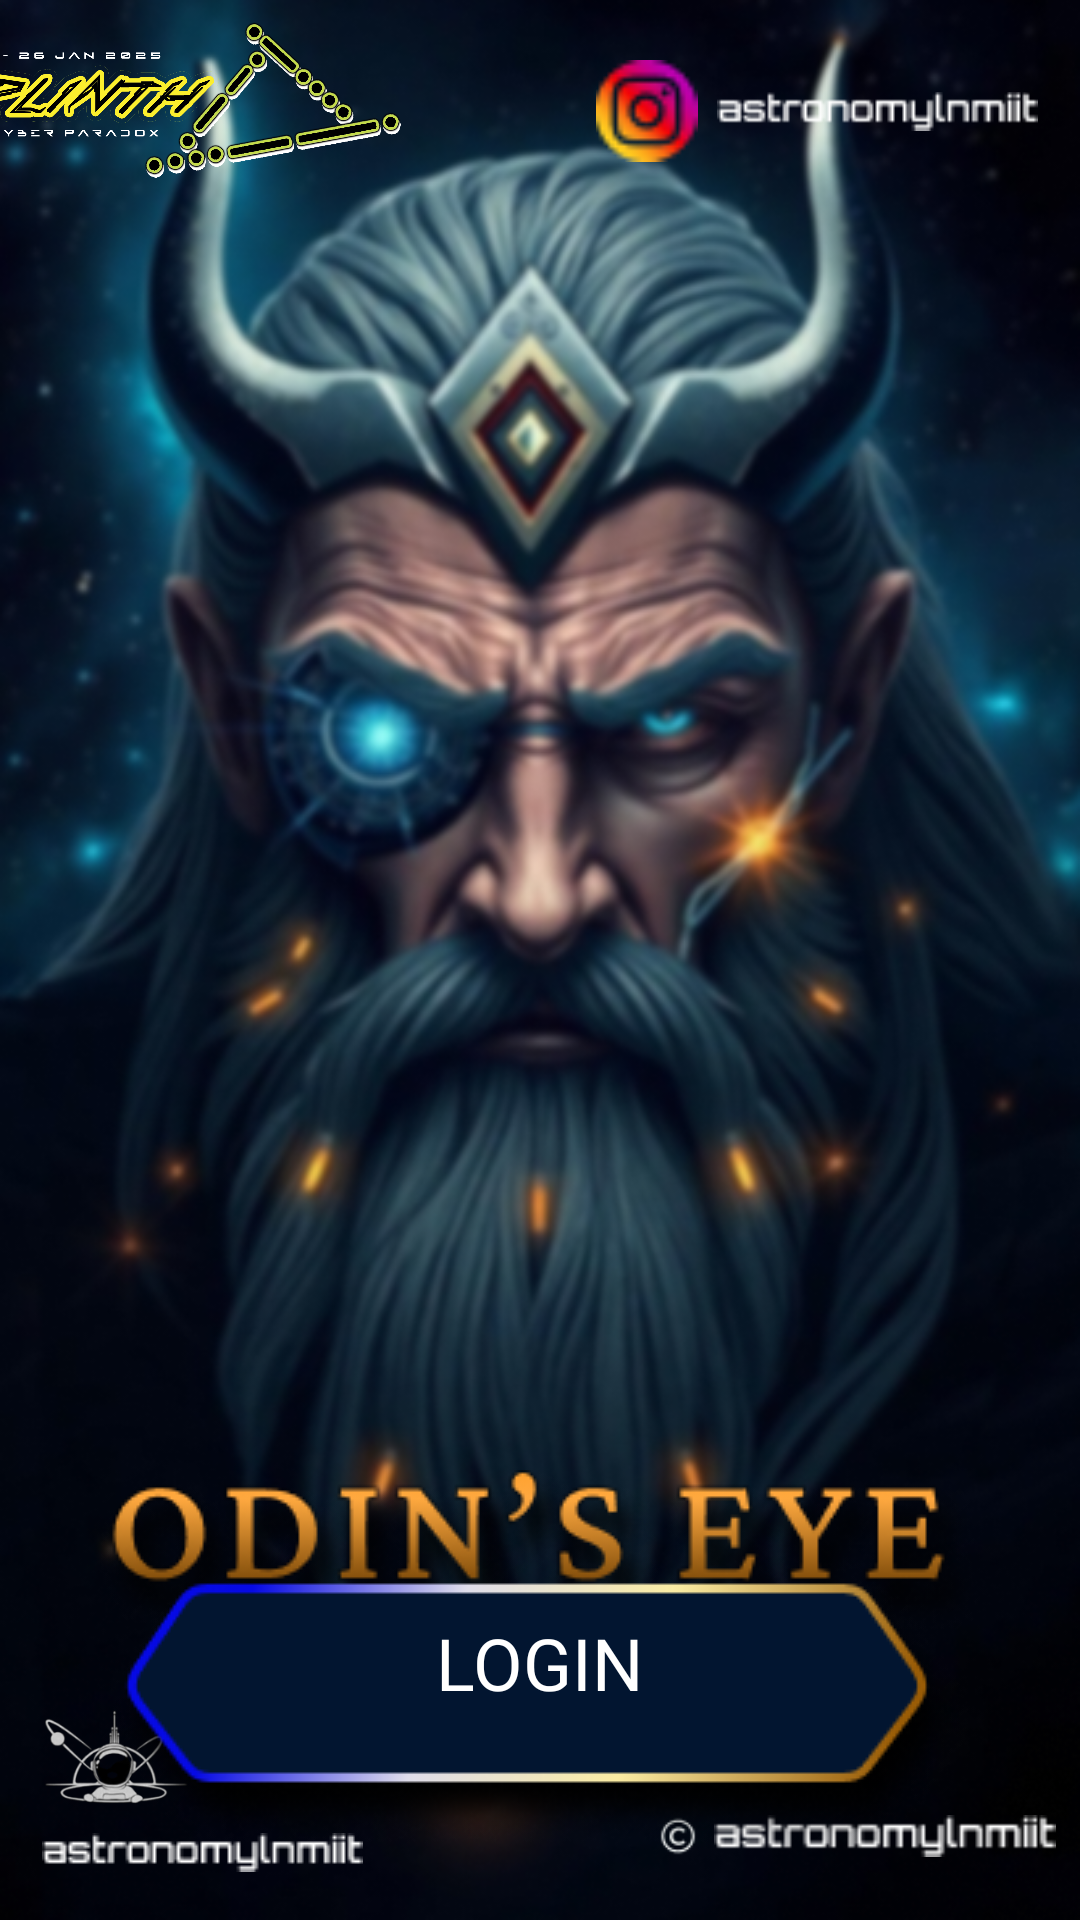

Reconstruct the res/layout file that produces this screen, plus the resources it refers to.
<!-- AndroidManifest.xml: application theme Theme.OdinsEyeNavigation -->
<!-- res/layout/activity_main.xml -->
<?xml version="1.0" encoding="utf-8"?>
<androidx.constraintlayout.widget.ConstraintLayout xmlns:android="http://schemas.android.com/apk/res/android"
    xmlns:app="http://schemas.android.com/apk/res-auto"
    xmlns:tools="http://schemas.android.com/tools"
    android:layout_width="match_parent"
    android:layout_height="match_parent"
    android:orientation="vertical"
    tools:context=".MainActivity">


    <ImageView

        android:id="@+id/imageView"
        android:layout_width="match_parent"
        android:layout_height="match_parent"
        android:background="@drawable/bg"
        tools:layout_editor_absoluteX="0dp"
        tools:layout_editor_absoluteY="0dp"></ImageView>


    <ImageView
        android:id="@+id/main_plinth"
        android:layout_width="148dp"
        android:layout_height="69dp"
        android:layout_marginEnd="70dp"
        android:adjustViewBounds="true"
        app:layout_constraintEnd_toStartOf="@+id/main_astro_insta"
        app:layout_constraintStart_toStartOf="parent"
        app:layout_constraintTop_toTopOf="parent"
        app:srcCompat="@drawable/plinth_2025" />

    <LinearLayout
        android:id="@+id/main_astro_insta"
        android:layout_width="wrap_content"
        android:layout_height="wrap_content"
        android:layout_marginTop="20dp"
        android:layout_marginEnd="14dp"
        app:layout_constraintEnd_toEndOf="parent"
        app:layout_constraintTop_toTopOf="parent">

        <ImageView
            android:id="@+id/insta_icon"
            android:layout_width="47dp"
            android:layout_height="34dp"
            android:layout_gravity="center"
            app:srcCompat="@drawable/instafigma" />

        <ImageView
            android:layout_width="wrap_content"
            android:layout_height="match_parent"
            android:layout_gravity="center"
            app:layout_constraintEnd_toEndOf="parent"
            app:layout_constraintTop_toTopOf="parent"
            app:srcCompat="@drawable/astronomylnmiitfigma" />
    </LinearLayout>


    <ImageView
        android:id="@+id/title_txt"
        android:layout_width="wrap_content"
        android:layout_height="wrap_content"
        android:layout_marginTop="490dp"
        app:layout_constraintEnd_toEndOf="parent"
        app:layout_constraintStart_toStartOf="parent"
        app:layout_constraintTop_toTopOf="parent"
        app:srcCompat="@drawable/odins_eye" />

    <androidx.constraintlayout.widget.ConstraintLayout
        android:id="@+id/login_contraintlayout"
        android:layout_width="wrap_content"
        android:layout_height="wrap_content"
        android:layout_marginTop="592dp"
        app:layout_constraintEnd_toEndOf="parent"
        app:layout_constraintHorizontal_bias="0.555"
        app:layout_constraintStart_toStartOf="parent"
        app:layout_constraintTop_toTopOf="parent">

    </androidx.constraintlayout.widget.ConstraintLayout>

    <ImageView
        android:id="@+id/astro_logo"
        android:layout_width="70dp"
        android:layout_height="70dp"
        android:layout_marginStart="4dp"
        android:layout_marginBottom="16dp"
        app:layout_constraintBottom_toBottomOf="parent"
        app:layout_constraintStart_toStartOf="parent"
        app:srcCompat="@drawable/astro_logo" />

    <ImageView
        android:id="@+id/astro_club_txt"
        android:layout_width="wrap_content"
        android:layout_height="wrap_content"
        android:layout_marginStart="10dp"
        app:layout_constraintBottom_toBottomOf="@+id/astro_logo"
        app:layout_constraintStart_toStartOf="@+id/astro_logo"
        app:srcCompat="@drawable/astronomylnmiitfigma" />

    <ImageView
        android:id="@+id/cc_icon"
        android:layout_width="24dp"
        android:layout_height="16dp"
        android:layout_marginBottom="4dp"
        app:layout_constraintBottom_toBottomOf="@+id/astro_logo"
        app:layout_constraintEnd_toStartOf="@+id/astro_txt"
        app:srcCompat="@drawable/copyright" />

    <ImageView
        android:id="@+id/astro_txt"
        android:layout_width="114dp"
        android:layout_height="16dp"
        android:layout_marginEnd="8dp"
        app:layout_constraintBottom_toBottomOf="@+id/cc_icon"
        app:layout_constraintEnd_toEndOf="parent"
        app:srcCompat="@drawable/astronomylnmiitfigma" />

    <ImageView
        android:id="@+id/login_txt_bg"
        android:layout_width="wrap_content"
        android:layout_height="wrap_content"
        android:layout_marginTop="8dp"
        android:layout_marginBottom="50dp"
        app:layout_constraintBottom_toBottomOf="@+id/imageView"
        app:layout_constraintEnd_toEndOf="parent"
        app:layout_constraintHorizontal_bias="0.495"
        app:layout_constraintStart_toStartOf="parent"
        app:layout_constraintTop_toBottomOf="@+id/title_txt"
        app:srcCompat="@drawable/polygon" />

    <TextView
        android:id="@+id/logo_img"
        android:layout_width="wrap_content"
        android:layout_height="wrap_content"
        android:fontFamily="@font/michroma"
        android:text="LOGIN"
        android:textColor="@color/white"
        android:textSize="24sp"
        app:layout_constraintBottom_toBottomOf="@+id/login_txt_bg"
        app:layout_constraintEnd_toEndOf="@+id/login_txt_bg"
        app:layout_constraintStart_toStartOf="@+id/login_txt_bg"
        app:layout_constraintTop_toTopOf="@+id/login_txt_bg"
        app:layout_constraintVertical_bias="0.257" />

</androidx.constraintlayout.widget.ConstraintLayout>
<!-- resources referenced by this layout -->
<resources>
  <color name="white">#FFFFFFFF</color>
  <!-- drawable astro_logo: png bitmap (drawable, 17134 bytes) -->
  <!-- drawable astronomylnmiitfigma: png bitmap (drawable, 711 bytes) -->
  <!-- drawable bg: png bitmap (drawable, 386781 bytes) -->
  <!-- drawable copyright: png bitmap (drawable, 728 bytes) -->
  <!-- drawable instafigma: png bitmap (drawable, 1557 bytes) -->
  <!-- drawable odins_eye: png bitmap (drawable, 23346 bytes) -->
  <!-- drawable plinth_2025: png bitmap (drawable, 584875 bytes) -->
  <!-- drawable polygon: png bitmap (drawable, 11663 bytes) -->
  <style name="Theme.OdinsEyeNavigation" parent="Base.Theme.OdinsEyeNavigation" />
  <style name="Base.Theme.OdinsEyeNavigation" parent="Theme.Material3.DayNight.NoActionBar">
          
           <item name="colorPrimary">@color/black</item>
          <item name="android:fontFamily">sans-serif-light</item>
      </style>
  <color name="black">#FF000000</color>
</resources>
